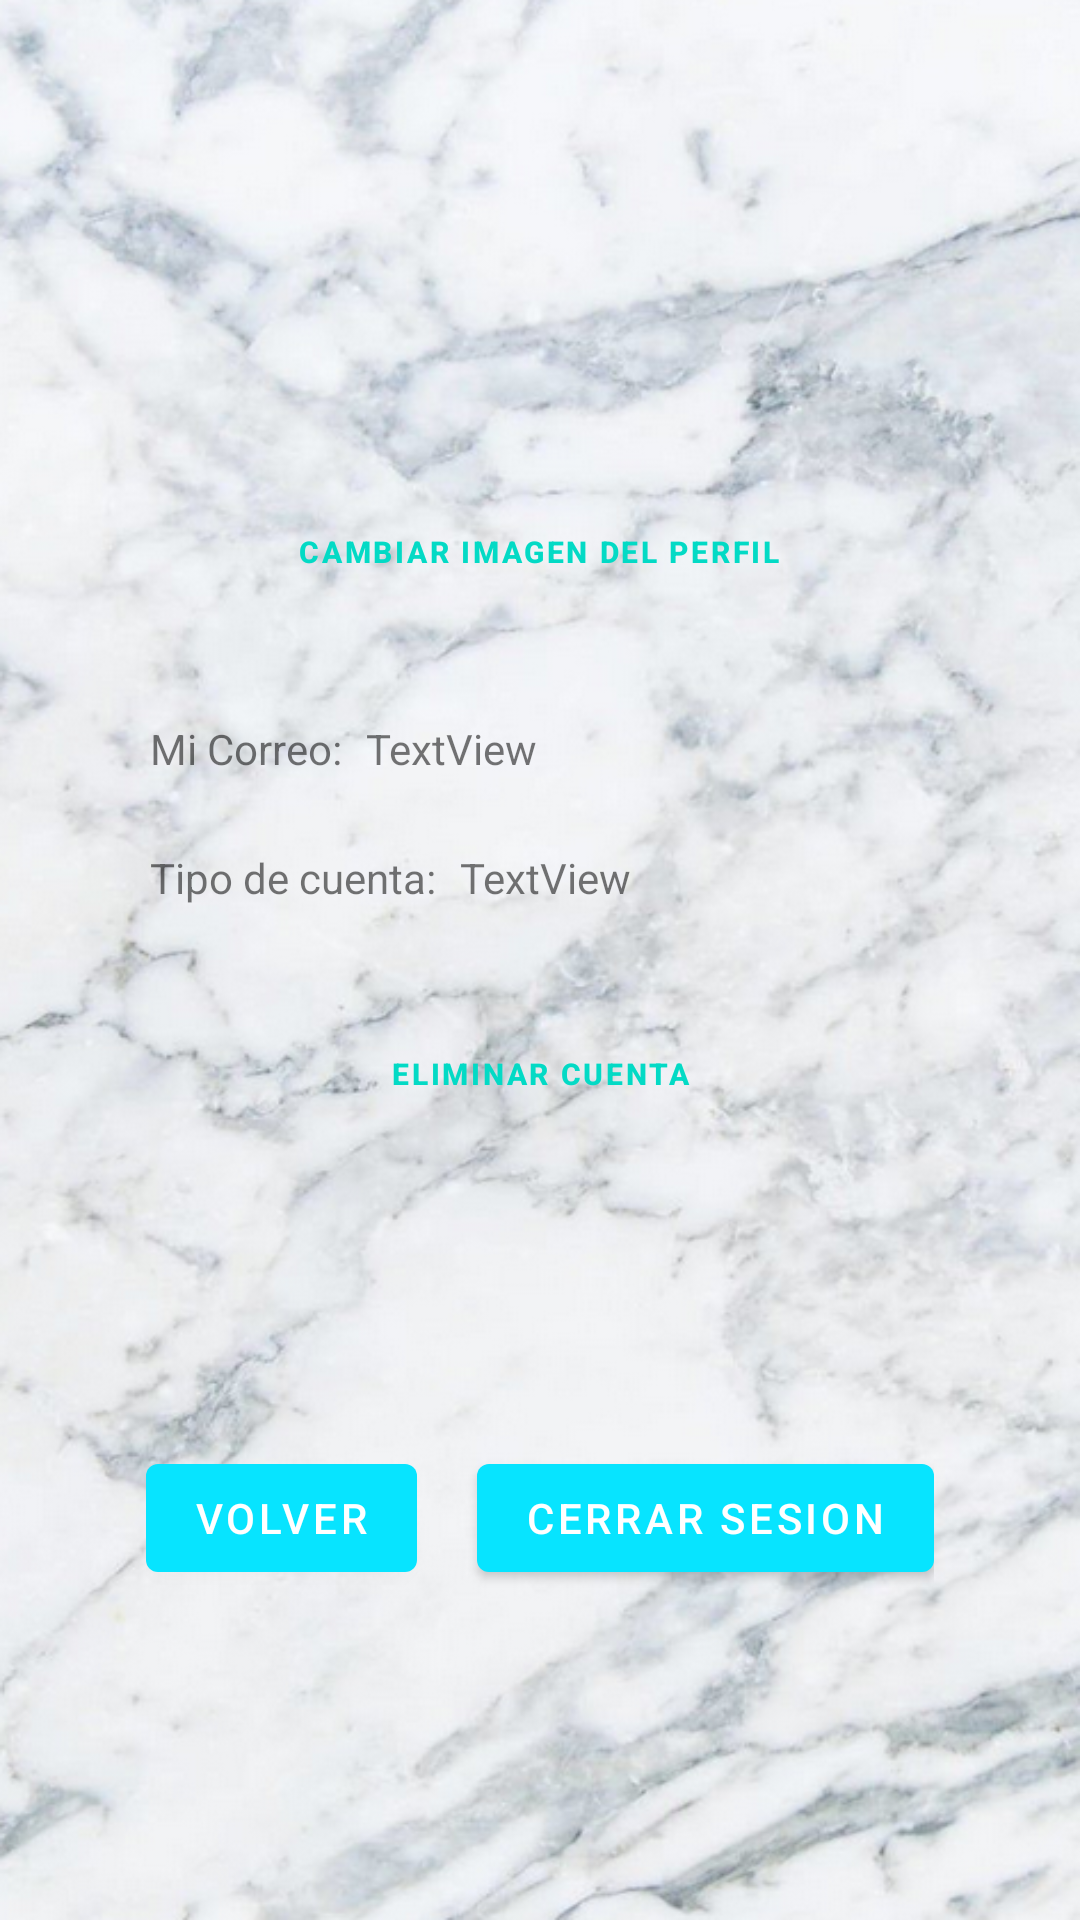

Android layout source for this screen:
<!-- AndroidManifest.xml: application theme Theme.AllJobs -->
<!-- res/layout/activity_perfil.xml -->
<?xml version="1.0" encoding="utf-8"?>
<androidx.constraintlayout.widget.ConstraintLayout xmlns:android="http://schemas.android.com/apk/res/android"
    xmlns:app="http://schemas.android.com/apk/res-auto"
    xmlns:tools="http://schemas.android.com/tools"
    android:layout_width="match_parent"
    android:layout_height="match_parent"
    tools:context=".ActivityPerfil">

    <ScrollView
        android:layout_width="match_parent"
        android:layout_height="match_parent"
        app:layout_constraintStart_toStartOf="parent"
        app:layout_constraintTop_toTopOf="parent">

        <LinearLayout
            android:layout_width="match_parent"
            android:layout_height="wrap_content"
            android:gravity="center"
            android:orientation="vertical">

            <ImageView
                android:id="@+id/iV_FotoPerfil"
                android:layout_width="150dp"
                android:layout_height="150dp"
                android:layout_marginTop="10dp"
                app:srcCompat="@drawable/default_user_img"
                tools:srcCompat="@drawable/default_user_img" />

            <Button
                android:id="@+id/bt_Imagen"
                android:layout_width="wrap_content"
                android:layout_height="wrap_content"
                android:background="@android:color/transparent"
                android:text="@string/cambiarImg"
                android:textColor="?attr/colorSecondary"
                android:textSize="10sp"
                android:textStyle="bold" />

            <Space
                android:layout_width="match_parent"
                android:layout_height="8dp" />

            <androidx.constraintlayout.widget.ConstraintLayout
                android:layout_width="match_parent"
                android:layout_height="match_parent">

                <TextView
                    android:id="@+id/textView"
                    android:layout_width="wrap_content"
                    android:layout_height="wrap_content"
                    android:layout_marginStart="50dp"
                    android:layout_marginTop="24dp"
                    android:text="@string/myEmail"
                    app:layout_constraintStart_toStartOf="parent"
                    app:layout_constraintTop_toTopOf="parent" />

                <TextView
                    android:id="@+id/tv_Correo_MyAc"
                    android:layout_width="200dp"
                    android:layout_height="wrap_content"
                    android:text="TextView"
                    android:layout_marginStart="8dp"
                    app:layout_constraintBottom_toBottomOf="@+id/textView"
                    app:layout_constraintStart_toEndOf="@+id/textView"
                    app:layout_constraintTop_toTopOf="@+id/textView" />

                <TextView
                    android:id="@+id/textView2"
                    android:layout_width="wrap_content"
                    android:layout_height="wrap_content"
                    android:layout_marginTop="24dp"
                    android:text="@string/userType"
                    app:layout_constraintStart_toStartOf="@+id/textView"
                    app:layout_constraintTop_toBottomOf="@+id/textView" />

                <TextView
                    android:id="@+id/tv_UserType_MyAc"
                    android:layout_width="wrap_content"
                    android:layout_height="wrap_content"
                    android:layout_marginStart="8dp"
                    android:text="TextView"
                    app:layout_constraintBottom_toBottomOf="@+id/textView2"
                    app:layout_constraintStart_toEndOf="@+id/textView2"
                    app:layout_constraintTop_toTopOf="@+id/textView2" />
            </androidx.constraintlayout.widget.ConstraintLayout>

            <Button
                android:id="@+id/bt_BajaUsu"
                android:layout_width="wrap_content"
                android:layout_height="wrap_content"
                android:layout_marginTop="32dp"
                android:background="@android:color/transparent"
                android:text="@string/darBaja"
                android:textColor="?attr/colorSecondary"
                android:textSize="10sp"
                android:textStyle="bold" />

            <LinearLayout
                android:layout_width="match_parent"
                android:layout_height="match_parent"
                android:gravity="center"
                android:orientation="vertical">

                <LinearLayout
                    android:layout_width="wrap_content"
                    android:layout_height="match_parent"
                    android:layout_marginTop="100dp"
                    android:orientation="horizontal">

                    <Button
                        android:id="@+id/bt_Volver_MyAc"
                        android:layout_width="wrap_content"
                        android:layout_height="wrap_content"
                        android:text="@string/volver" />

                    <Space
                        android:layout_width="20dp"
                        android:layout_height="match_parent"
                        android:layout_weight="1" />

                    <Button
                        android:id="@+id/bt_Logout"
                        android:layout_width="wrap_content"
                        android:layout_height="wrap_content"
                        android:text="@string/LogOut" />

                </LinearLayout>
            </LinearLayout>

        </LinearLayout>
    </ScrollView>

</androidx.constraintlayout.widget.ConstraintLayout>
<!-- resources referenced by this layout -->
<resources>
  <string name="LogOut">Cerrar sesion</string>
  <string name="cambiarImg">Cambiar imagen del perfil</string>
  <string name="darBaja">Eliminar cuenta</string>
  <string name="myEmail">Mi Correo:</string>
  <string name="userType">Tipo de cuenta:</string>
  <string name="volver">Volver</string>
  <style name="Theme.AllJobs" parent="Theme.MaterialComponents.Light">
          <item name="android:windowBackground">@drawable/fondoblanco</item>
          
          <item name="colorPrimary">@color/light_blue</item>
          <item name="colorPrimaryVariant">@color/dark_blue</item>
          <item name="colorOnPrimary">@color/white</item>
          
          <item name="colorSecondary">@color/teal_200</item>
          <item name="colorSecondaryVariant">@color/teal_700</item>
          <item name="colorOnSecondary">@color/black</item>
          
          <item name="android:statusBarColor" tools:targetApi="l">?attr/colorPrimaryVariant</item>
          
      </style>
  <!-- drawable fondoblanco: png bitmap (drawable, 621575 bytes) -->
  <color name="light_blue">#07E4FF</color>
  <color name="dark_blue">#2E4D61</color>
  <color name="white">#FFFFFFFF</color>
  <color name="teal_200">#FF03DAC5</color>
  <color name="teal_700">#FF018786</color>
  <color name="black">#FF000000</color>
</resources>
